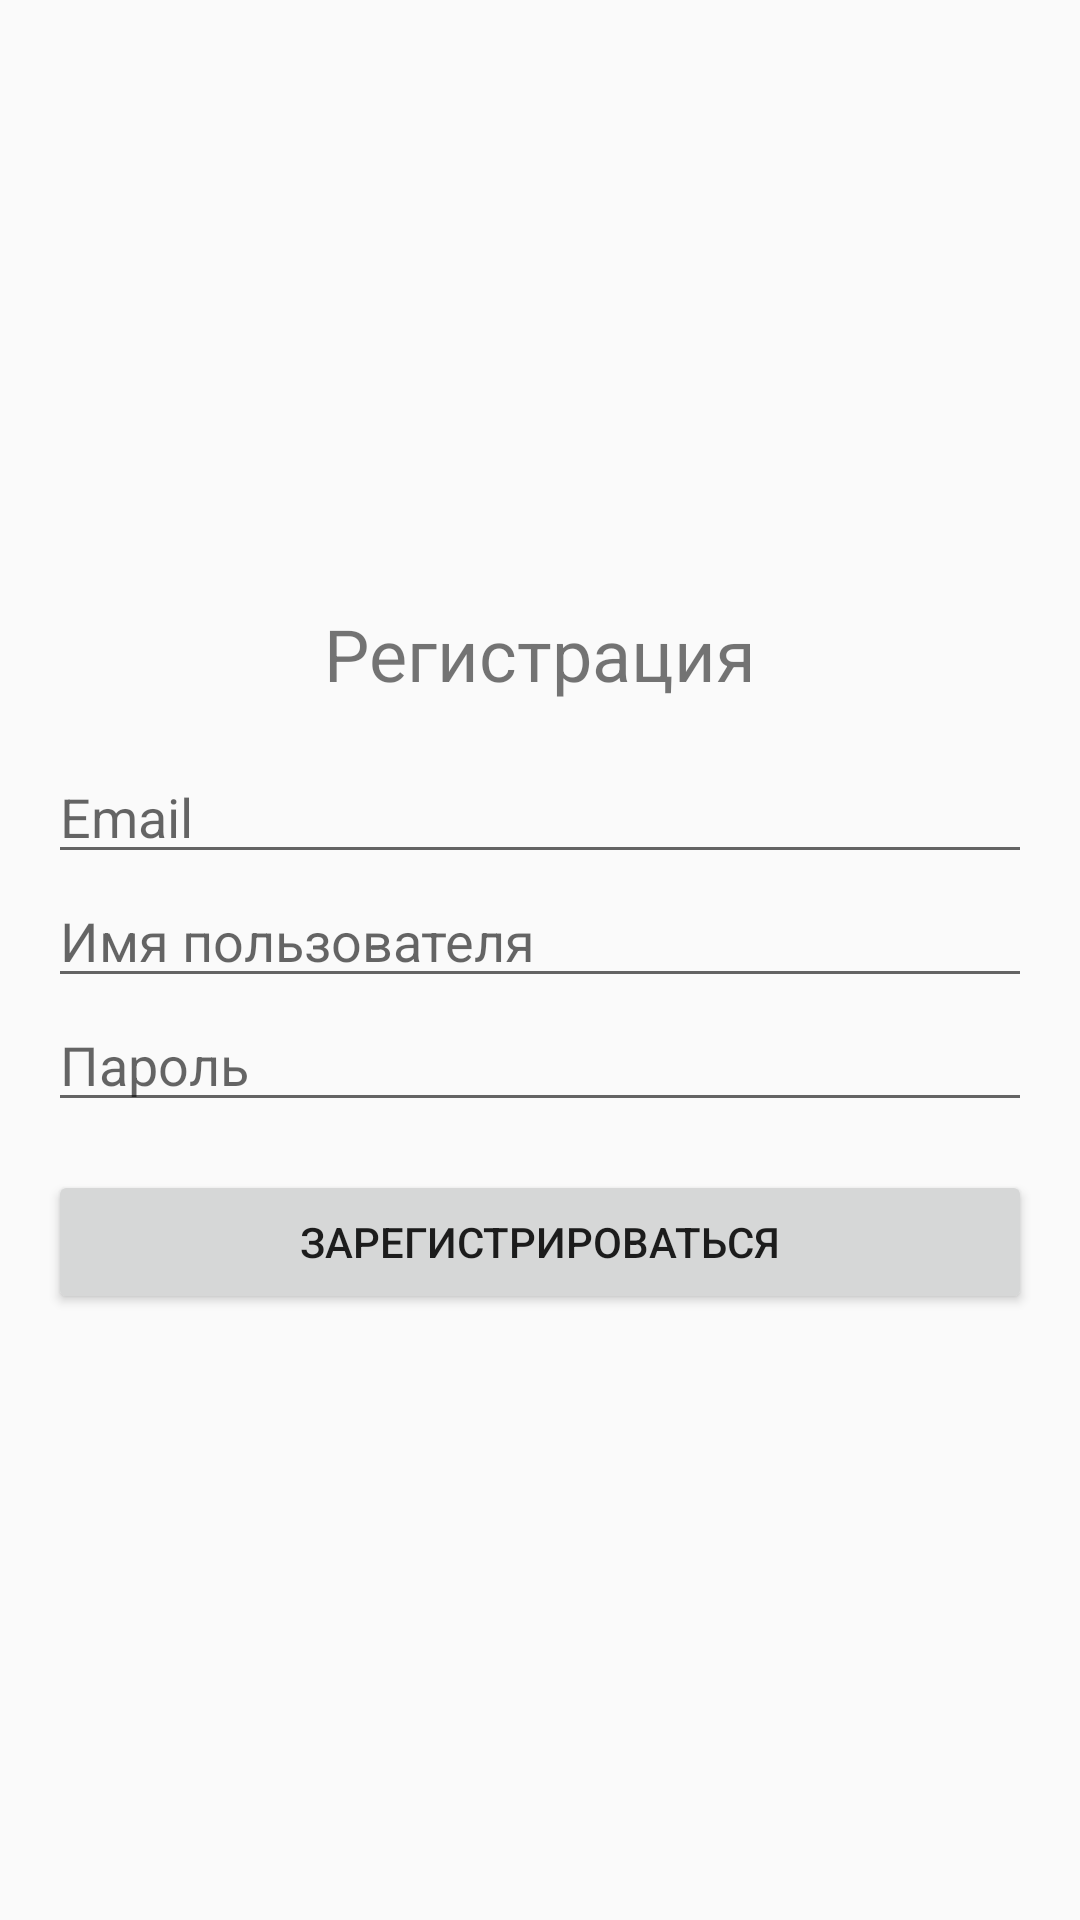

Produce the Android XML layout that renders to this screen, including the resource entries it uses.
<!-- AndroidManifest.xml: application theme Theme.AstrologyForecasts -->
<!-- res/layout/activity_register.xml -->
<?xml version="1.0" encoding="utf-8"?>
<LinearLayout xmlns:android="http://schemas.android.com/apk/res/android"
    android:layout_width="match_parent"
    android:layout_height="match_parent"
    android:orientation="vertical"
    android:padding="16dp"
    android:gravity="center">

    <TextView
        android:layout_width="wrap_content"
        android:layout_height="wrap_content"
        android:text="Регистрация"
        android:textSize="24sp"
        android:layout_gravity="center_horizontal"
        android:layout_marginBottom="16dp"/>

    <EditText
        android:id="@+id/emailEditText"
        android:layout_width="match_parent"
        android:layout_height="wrap_content"
        android:hint="@string/email" />

    <EditText
        android:id="@+id/usernameEditText"
        android:layout_width="match_parent"
        android:layout_height="wrap_content"
        android:hint="@string/username" />

    <EditText
        android:id="@+id/passwordEditText"
        android:layout_width="match_parent"
        android:layout_height="wrap_content"
        android:hint="@string/password"
        android:inputType="textPassword" />

    <Button
        android:id="@+id/registerButton"
        android:layout_width="match_parent"
        android:layout_height="wrap_content"
        android:text="@string/register"
        android:layout_marginTop="16dp" />
</LinearLayout>
<!-- resources referenced by this layout -->
<resources>
  <string name="email">Email</string>
  <string name="password">Пароль</string>
  <string name="register">Зарегистрироваться</string>
  <string name="username">Имя пользователя</string>
  <style name="Theme.AstrologyForecasts" parent="Theme.AppCompat.Light.DarkActionBar">
          
          <item name="colorPrimary">@color/purple_500</item>
          <item name="colorPrimaryDark">@color/purple_700</item>
          <item name="colorAccent">@color/teal_200</item>
      </style>
  <color name="purple_500">#FF5722</color>
  <color name="purple_700">#A13918</color>
  <color name="teal_200">#03DAC5</color>
</resources>
